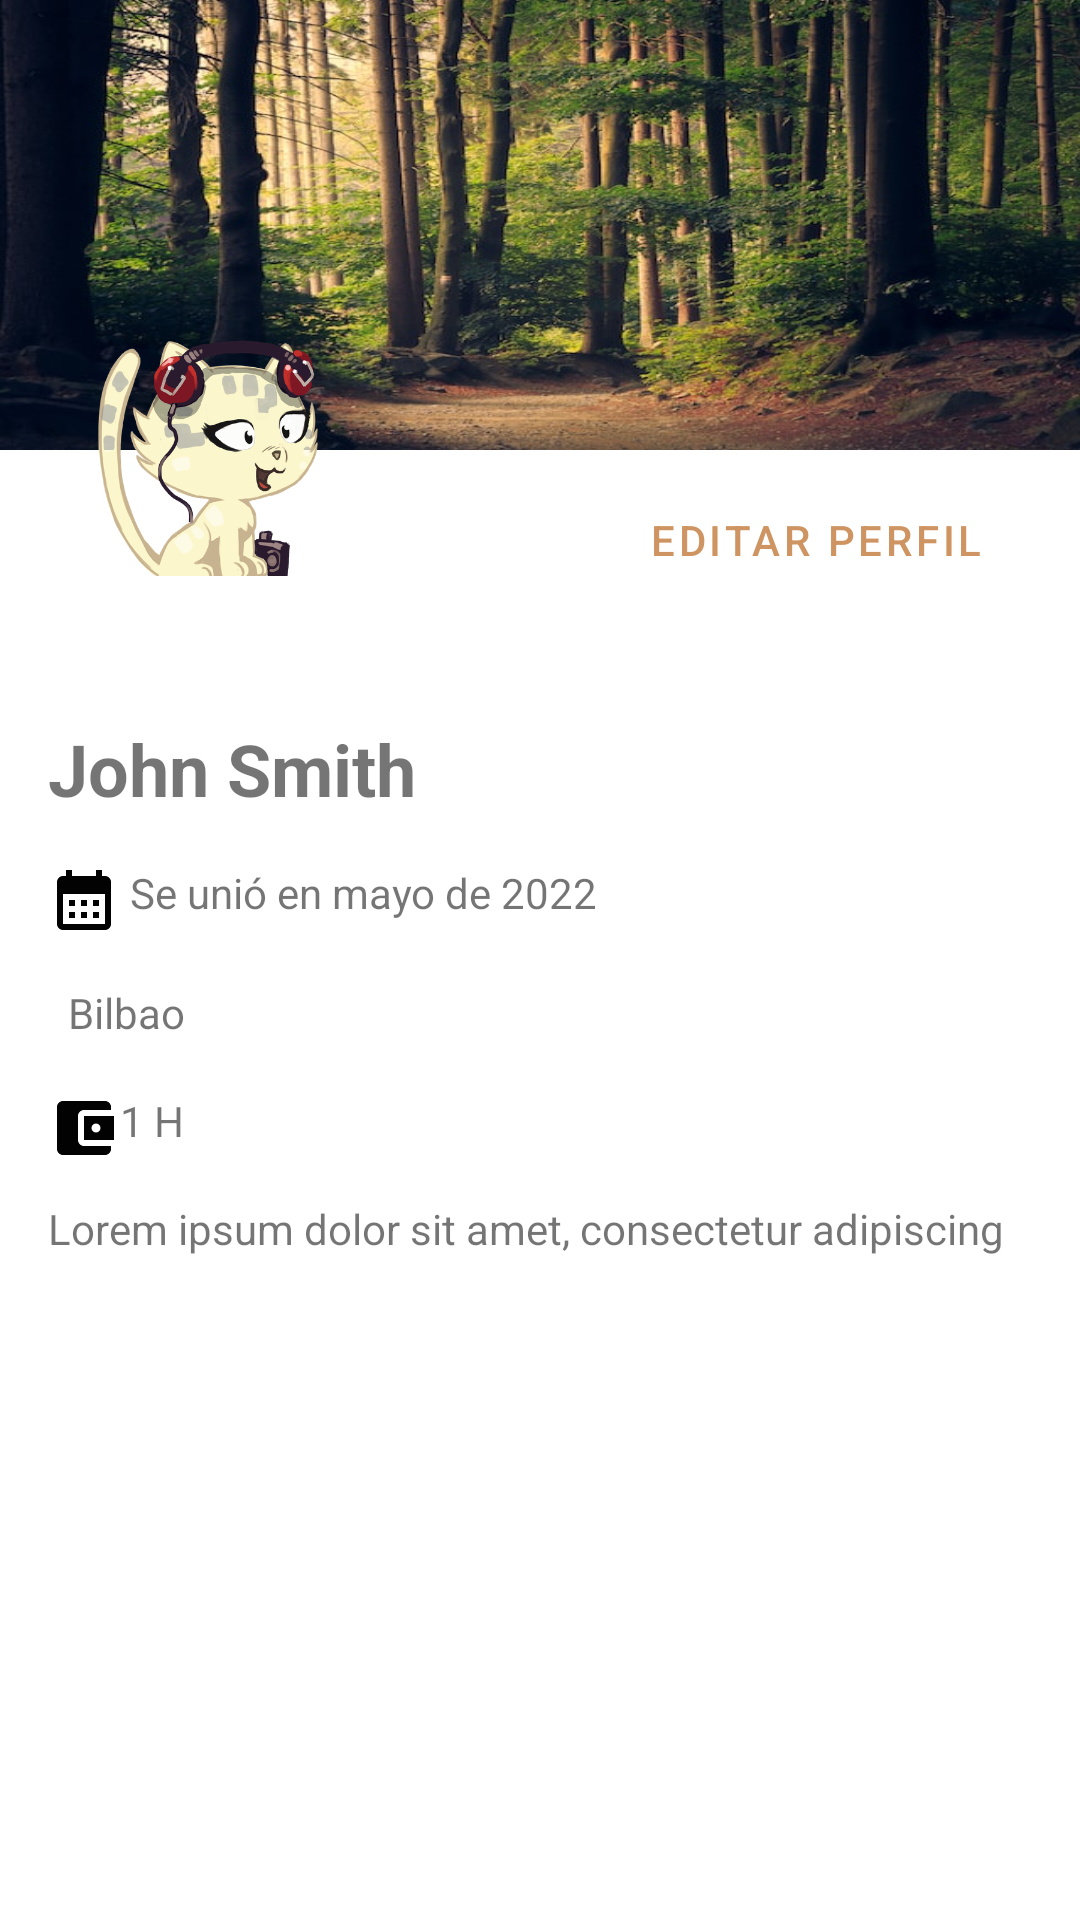

Write the Android layout XML for this screen, with the resource values it uses.
<!-- AndroidManifest.xml: application theme Theme.Reto -->
<!-- res/layout/fragment_home.xml -->
<?xml version="1.0" encoding="utf-8"?>
<androidx.constraintlayout.widget.ConstraintLayout xmlns:android="http://schemas.android.com/apk/res/android"
    xmlns:app="http://schemas.android.com/apk/res-auto"
    xmlns:tools="http://schemas.android.com/tools"
    android:layout_width="match_parent"
    android:layout_height="match_parent"
    tools:context=".ui.home.HomeFragment">


    <LinearLayout
        android:layout_width="match_parent"
        android:layout_height="150dp"
        android:background="@drawable/natural"
        android:orientation="horizontal"
        app:layout_constraintStart_toStartOf="parent"
        app:layout_constraintTop_toTopOf="parent"/>

    <ImageView
        android:id="@+id/fotoPerfil"
        android:layout_width="80dp"
        android:layout_height="80dp"
        android:layout_marginTop="112dp"
        android:layout_weight="1"
        android:src="@drawable/perfil"
        app:layout_constraintEnd_toEndOf="parent"
        app:layout_constraintHorizontal_bias="0.102"
        app:layout_constraintStart_toStartOf="parent"
        app:layout_constraintTop_toTopOf="parent" />

    <Button
        android:id="@+id/btnEdit"
        style="@style/Widget.MaterialComponents.Button.TextButton"
        android:layout_width="wrap_content"
        android:layout_height="wrap_content"
        android:layout_marginTop="156dp"
        android:layout_marginEnd="24dp"
        android:text="Editar perfil"
        app:backgroundTint="#ffffffff"
        app:iconTint="#FCE4EC"
        app:layout_constraintEnd_toEndOf="parent"
        app:layout_constraintTop_toTopOf="parent" />

    <TextView
        android:id="@+id/txtUsuario"
        android:layout_width="wrap_content"
        android:layout_height="wrap_content"
        android:layout_marginStart="16dp"
        android:layout_marginTop="240dp"
        android:textSize="24sp"
        android:textStyle="bold"
        android:text="John Smith"
        app:layout_constraintStart_toStartOf="parent"
        app:layout_constraintTop_toTopOf="parent" />

    <TextView
        android:id="@+id/txtFichaRegistro"
        android:layout_width="wrap_content"
        android:layout_height="wrap_content"
        android:layout_marginStart="16dp"
        android:layout_marginTop="288dp"
        android:text=" Se unió en mayo de 2022 "
        app:drawableLeftCompat="@drawable/ic_mes"
        app:layout_constraintStart_toStartOf="parent"
        app:layout_constraintTop_toTopOf="parent" />

    <TextView
        android:id="@+id/txtDescripcion"
        android:layout_width="wrap_content"
        android:layout_height="wrap_content"
        android:layout_marginStart="16dp"
        android:layout_marginTop="400dp"
        android:text="Lorem ipsum dolor sit amet, consectetur adipiscing"
        app:layout_constraintStart_toStartOf="parent"
        app:layout_constraintTop_toTopOf="parent"
        tools:ignore="HardcodedText" />

    <TextView
        android:id="@+id/txtCiudad"
        android:layout_width="wrap_content"
        android:layout_height="wrap_content"
        android:layout_marginStart="16dp"
        android:layout_marginTop="328dp"
        android:text="  Bilbao"
        app:drawableLeftCompat="@drawable/ic_ciudad"
        app:layout_constraintStart_toStartOf="parent"
        app:layout_constraintTop_toTopOf="parent" />

    <TextView
        android:id="@+id/txtSaldo"
        android:layout_width="wrap_content"
        android:layout_height="wrap_content"
        android:layout_marginStart="16dp"
        android:layout_marginTop="364dp"
        android:text="1 H"
        app:drawableLeftCompat="@drawable/ic_wallet"
        app:layout_constraintStart_toStartOf="parent"
        app:layout_constraintTop_toTopOf="parent" />


</androidx.constraintlayout.widget.ConstraintLayout>
<!-- resources referenced by this layout -->
<resources>
  <!-- drawable ic_mes (drawable) -->
  <vector android:height="24dp" android:tint="#020202"
      android:viewportHeight="24" android:viewportWidth="24"
      android:width="24dp" xmlns:android="http://schemas.android.com/apk/res/android">
      <path android:fillColor="@android:color/white" android:pathData="M19,4h-1V2h-2v2H8V2H6v2H5C3.89,4 3.01,4.9 3.01,6L3,20c0,1.1 0.89,2 2,2h14c1.1,0 2,-0.9 2,-2V6C21,4.9 20.1,4 19,4zM19,20H5V10h14V20zM9,14H7v-2h2V14zM13,14h-2v-2h2V14zM17,14h-2v-2h2V14zM9,18H7v-2h2V18zM13,18h-2v-2h2V18zM17,18h-2v-2h2V18z"/>
  </vector>
  <!-- drawable ic_wallet (drawable) -->
  <vector android:height="24dp" android:tint="#020202"
      android:viewportHeight="24" android:viewportWidth="24"
      android:width="24dp" xmlns:android="http://schemas.android.com/apk/res/android">
      <path android:fillColor="@android:color/white" android:pathData="M21,18v1c0,1.1 -0.9,2 -2,2L5,21c-1.11,0 -2,-0.9 -2,-2L3,5c0,-1.1 0.89,-2 2,-2h14c1.1,0 2,0.9 2,2v1h-9c-1.11,0 -2,0.9 -2,2v8c0,1.1 0.89,2 2,2h9zM12,16h10L22,8L12,8v8zM16,13.5c-0.83,0 -1.5,-0.67 -1.5,-1.5s0.67,-1.5 1.5,-1.5 1.5,0.67 1.5,1.5 -0.67,1.5 -1.5,1.5z"/>
  </vector>
  <!-- drawable natural: jpg bitmap (drawable, 97438 bytes) -->
  <!-- drawable perfil: png bitmap (drawable, 142509 bytes) -->
  <style name="Theme.Reto" parent="Theme.MaterialComponents.DayNight.NoActionBar">
  
          <item name="android:statusBarColor">#320000</item>
          <item name="colorPrimary">#CE9563</item>
  
  
          
  
      </style>
</resources>
